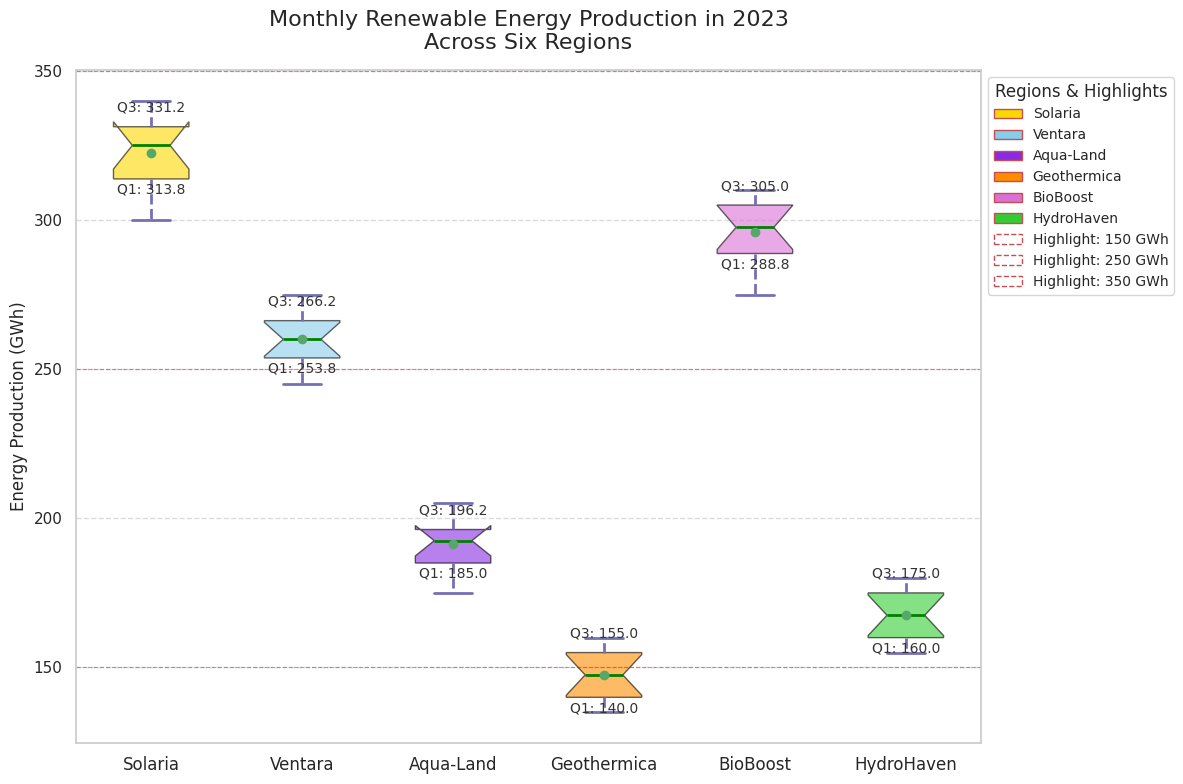

The script that saved this image:
import matplotlib.pyplot as plt
import numpy as np
import matplotlib.ticker as ticker
import seaborn as sns

sns.set_theme(style="whitegrid")

regions = ['Solaria', 'Ventara', 'Aqua-Land', 'Geothermica', 'BioBoost', 'HydroHaven']
solaria_energy = [320, 300, 310, 305, 315, 330, 335, 325, 340, 330, 325, 335]
ventara_energy = [250, 260, 245, 255, 265, 270, 275, 260, 255, 250, 265, 270]
aqua_land_energy = [180, 190, 185, 175, 195, 200, 205, 195, 200, 190, 185, 195]
geothermica_energy = [140, 135, 145, 140, 150, 155, 160, 155, 150, 145, 140, 155]
bioboost_energy = [280, 275, 285, 290, 295, 305, 310, 300, 305, 310, 300, 295]
hydrohaven_energy = [160, 155, 165, 160, 170, 175, 180, 175, 170, 165, 160, 175]

energy_data = [solaria_energy, ventara_energy, aqua_land_energy, geothermica_energy, bioboost_energy, hydrohaven_energy]

fig, ax = plt.subplots(figsize=(12, 8))

boxplots = ax.boxplot(energy_data, vert=True, patch_artist=True, showmeans=True, notch=True)

colors = ['#FFD700', '#87CEEB', '#8A2BE2', '#FF8C00', '#DA70D6', '#32CD32']
for patch, color in zip(boxplots['boxes'], colors):
    patch.set(facecolor=color, alpha=0.6)

for whisker in boxplots['whiskers']:
    whisker.set(color='#7570b3', linewidth=2, linestyle='--')
for cap in boxplots['caps']:
    cap.set(color='#7570b3', linewidth=2)
for median in boxplots['medians']:
    median.set(color='green', linewidth=2)
for mean in boxplots['means']:
    mean.set(marker='o', color='blue', markersize=6)

for i, region_data in enumerate(energy_data, start=1):
    q1, q3 = np.percentile(region_data, [25, 75])
    ax.text(i, q1 - 5, f"Q1: {q1:.1f}", ha='center', fontsize=10, color='#333333')
    ax.text(i, q3 + 5, f"Q3: {q3:.1f}", ha='center', fontsize=10, color='#333333')

ax.set_title('Monthly Renewable Energy Production in 2023\nAcross Six Regions', fontsize=16, pad=15)
ax.set_ylabel('Energy Production (GWh)', fontsize=12)
ax.set_xticks(range(1, len(regions) + 1))
ax.set_xticklabels(regions, fontsize=12)

ax.yaxis.set_minor_locator(ticker.MultipleLocator(10))

ax.yaxis.grid(True, linestyle='--', alpha=0.7)
ax.xaxis.grid(False)

highlight_levels = [150, 250, 350]
for level in highlight_levels:
    ax.axhline(level, color='red', linestyle='--', linewidth=0.8, alpha=0.5)

from matplotlib.patches import Patch
legend_elements = [Patch(facecolor=color, edgecolor='r', label=region) for color, region in zip(colors, regions)]
legend_elements.extend([Patch(facecolor='none', edgecolor='r', linestyle='--', label=f"Highlight: {level} GWh") for level in highlight_levels])
ax.legend(handles=legend_elements, loc='upper left', bbox_to_anchor=(1, 1), fontsize=10, title="Regions & Highlights")

plt.tight_layout()
plt.show()
